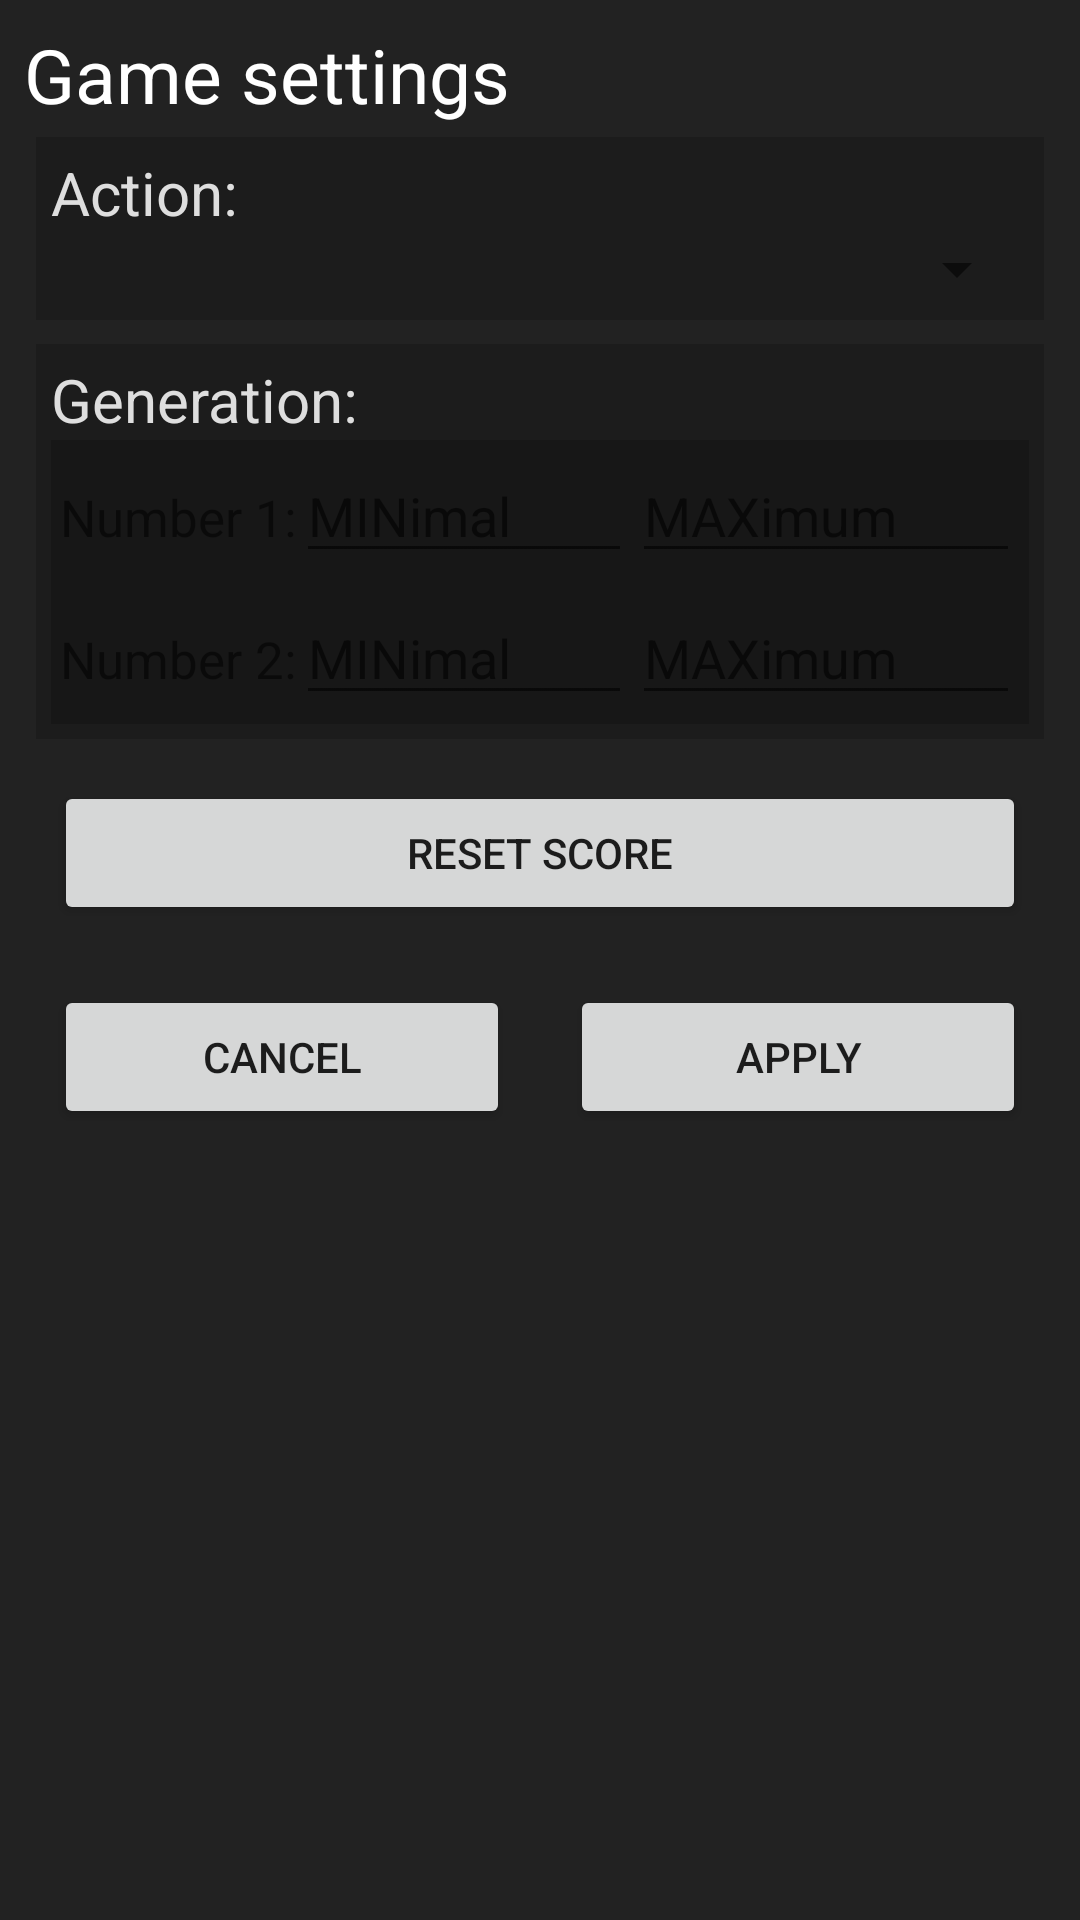

Android layout source for this screen:
<!-- AndroidManifest.xml: application theme Theme.SchoolGuide -->
<!-- res/layout/dialog_math_trening_game_settings.xml -->
<?xml version="1.0" encoding="utf-8"?>
<LinearLayout xmlns:android="http://schemas.android.com/apk/res/android"
    android:orientation="vertical"
    android:padding="8sp"
    android:layout_width="match_parent"
    android:layout_height="match_parent"
    android:background="?attr/dialogBackground">

    <TextView
        android:layout_width="500sp"
        android:layout_height="wrap_content"
        android:text="@string/mathTreningGame_settings_title"
        android:textSize="25sp"
        android:textColor="#FFFFFF" />

    <LinearLayout
        android:layout_width="match_parent"
        android:layout_height="wrap_content"
        android:background="#2a000000"
        android:padding="5sp"
        android:layout_margin="4sp"
        android:orientation="vertical">

        <TextView
            android:layout_width="match_parent"
            android:layout_height="wrap_content"
            android:text="@string/mathTreningGame_settings_action"
            android:textSize="20sp"
            android:textColor="#DEDEDE" />

        <Spinner
            android:id="@+id/action"
            android:layout_width="match_parent"
            android:layout_height="wrap_content"/>

    </LinearLayout>

    <LinearLayout
        android:layout_width="match_parent"
        android:layout_height="wrap_content"
        android:background="#2a000000"
        android:padding="5sp"
        android:layout_margin="4sp"
        android:orientation="vertical">

        <TextView
            android:layout_width="match_parent"
            android:layout_height="wrap_content"
            android:text="@string/mathTreningGame_settings_generation"
            android:textColor="#DEDEDE"
            android:textSize="20sp" />

        <LinearLayout
            android:padding="3sp"
            android:orientation="horizontal"
            android:background="#2a000000"
            android:layout_width="match_parent"
            android:layout_height="wrap_content">

            <TextView
                android:layout_width="wrap_content"
                android:layout_height="wrap_content"
                android:textSize="17sp"
                android:text="@string/mathTreningGame_settings_generation_number1" />

            <EditText
                android:id="@+id/n1min"
                android:layout_weight="1"
                android:layout_width="wrap_content"
                android:layout_height="wrap_content"
                android:hint="@string/mathTreningGame_settings_generation_min"
                android:maxLength="10"
                android:inputType="numberDecimal"
                android:importantForAutofill="no" />

            <EditText
                android:id="@+id/n1max"
                android:layout_weight="1"
                android:layout_width="wrap_content"
                android:layout_height="wrap_content"
                android:hint="@string/mathTreningGame_settings_generation_max"
                android:maxLength="10"
                android:inputType="numberDecimal"
                android:importantForAutofill="no" />
        </LinearLayout>

        <LinearLayout
            android:padding="3sp"
            android:orientation="horizontal"
            android:background="#2a000000"
            android:layout_width="match_parent"
            android:layout_height="wrap_content">

            <TextView
                android:layout_width="wrap_content"
                android:layout_height="wrap_content"
                android:textSize="17sp"
                android:text="@string/mathTreningGame_settings_generation_number2" />

            <EditText
                android:id="@+id/n2min"
                android:layout_weight="1"
                android:layout_width="wrap_content"
                android:layout_height="wrap_content"
                android:hint="@string/mathTreningGame_settings_generation_min"
                android:maxLength="10"
                android:inputType="numberDecimal"
                android:importantForAutofill="no" />

            <EditText
                android:id="@+id/n2max"
                android:layout_weight="1"
                android:layout_width="wrap_content"
                android:layout_height="wrap_content"
                android:hint="@string/mathTreningGame_settings_generation_max"
                android:maxLength="10"
                android:inputType="numberDecimal"
                android:importantForAutofill="no" />
        </LinearLayout>
    </LinearLayout>

    <LinearLayout
        android:orientation="horizontal"
        android:layout_width="match_parent"
        android:layout_height="wrap_content">

        <Button
            android:id="@+id/resetScore"
            android:layout_margin="10sp"
            android:layout_weight="1"
            android:layout_width="0dp"
            android:layout_height="wrap_content"
            android:text="@string/mathTreningGame_settings_resetScore"
            style="?android:attr/buttonStyle" />
    </LinearLayout>

    <LinearLayout
        android:orientation="horizontal"
        android:layout_width="match_parent"
        android:layout_height="wrap_content">

        <Button
            android:id="@+id/cancel"
            android:layout_margin="10sp"
            android:layout_weight="1"
            android:layout_width="wrap_content"
            android:layout_height="wrap_content"
            android:text="@string/mathTreningGame_settings_cancel"
            style="?android:attr/buttonStyle" />

        <Button
            android:id="@+id/save"
            android:layout_margin="10sp"
            android:layout_weight="1"
            android:layout_width="wrap_content"
            android:layout_height="wrap_content"
            android:text="@string/mathTreningGame_settings_apply"
            style="?android:attr/buttonStyle" />
    </LinearLayout>
</LinearLayout>
<!-- resources referenced by this layout -->
<resources>
  <string name="mathTreningGame_settings_action">Action:</string>
  <string name="mathTreningGame_settings_apply">Apply</string>
  <string name="mathTreningGame_settings_cancel">Cancel</string>
  <string name="mathTreningGame_settings_generation">Generation:</string>
  <string name="mathTreningGame_settings_generation_max">MAXimum</string>
  <string name="mathTreningGame_settings_generation_min">MINimal</string>
  <string name="mathTreningGame_settings_generation_number1">Number 1:</string>
  <string name="mathTreningGame_settings_generation_number2">Number 2:</string>
  <string name="mathTreningGame_settings_resetScore">Reset score</string>
  <string name="mathTreningGame_settings_title">Game settings</string>
  <style name="Theme.SchoolGuide" parent="Theme.MaterialComponents.Light">
          <item name="activityBackground">#ff000000</item>
          <item name="dialogBackground">#222222</item>
      </style>
</resources>
